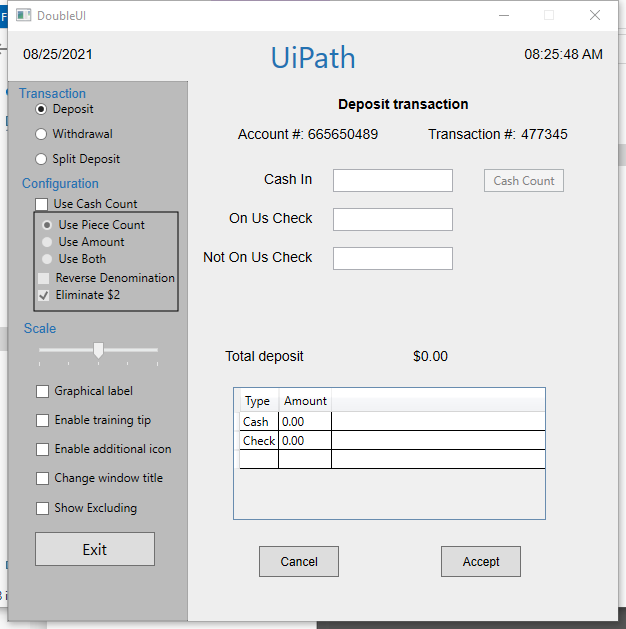
Task: Start with a blank project to design a new task automation
Workflow: Main

Step 1: Use Application: DoubleUI on the element in window 'DoubleUI' (doubleui.exe)

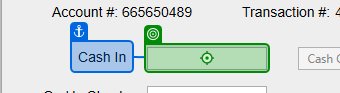
Step 2: type "2000" into 'Cash In'

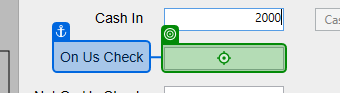
Step 3: type "100" into 'On Us Check'

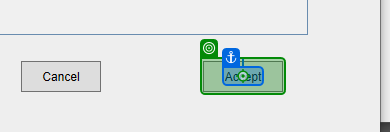
Step 4: click on 'Accept'

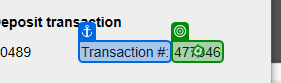
Step 5: get-text from 'Transaction #'

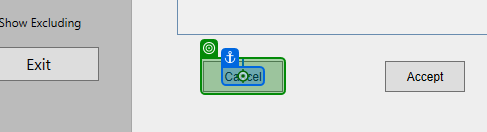
Step 6: click on 'Cancel'